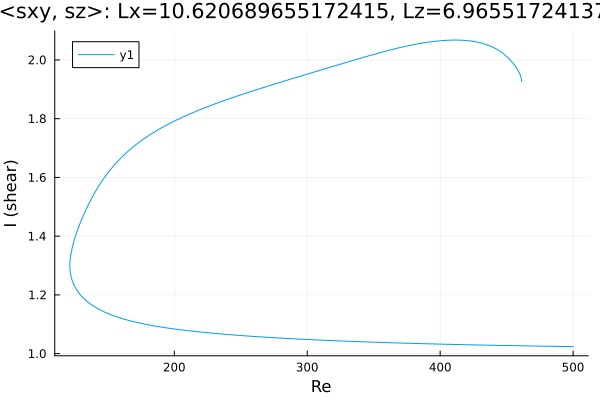

The file beside this chart, header and first rows:
Re, shear
500.0, 1.024
498.8, 1.024
497.3, 1.024
495.9, 1.024
494.5, 1.024
493.1, 1.024
491.7, 1.024
490.3, 1.025
488.9, 1.025
487.4, 1.025
486, 1.025
484.6, 1.025
483.2, 1.025
481.8, 1.025
480.4, 1.025
479, 1.025
477.5, 1.025
476.1, 1.026
474.7, 1.026
473.3, 1.026
471.9, 1.026
470.5, 1.026
469.1, 1.026
467.6, 1.026
466.2, 1.026
464.8, 1.026
463.4, 1.027
462, 1.027
460.6, 1.027
459.2, 1.027
457.7, 1.027
456.3, 1.027
454.9, 1.027
453.5, 1.027
452.1, 1.027
450.7, 1.028
449.3, 1.028
447.8, 1.028
446.4, 1.028
445, 1.028
443.6, 1.028
442.2, 1.028
440.8, 1.028
439.4, 1.028
437.9, 1.029
436.5, 1.029
435.1, 1.029
433.7, 1.029
432.3, 1.029
430.9, 1.029
429.5, 1.029
428.1, 1.03
426.7, 1.03
425.3, 1.03
423.9, 1.03
422.5, 1.03
421.1, 1.03
419.6, 1.03
418.2, 1.03
416.8, 1.031
... 522 more rows
